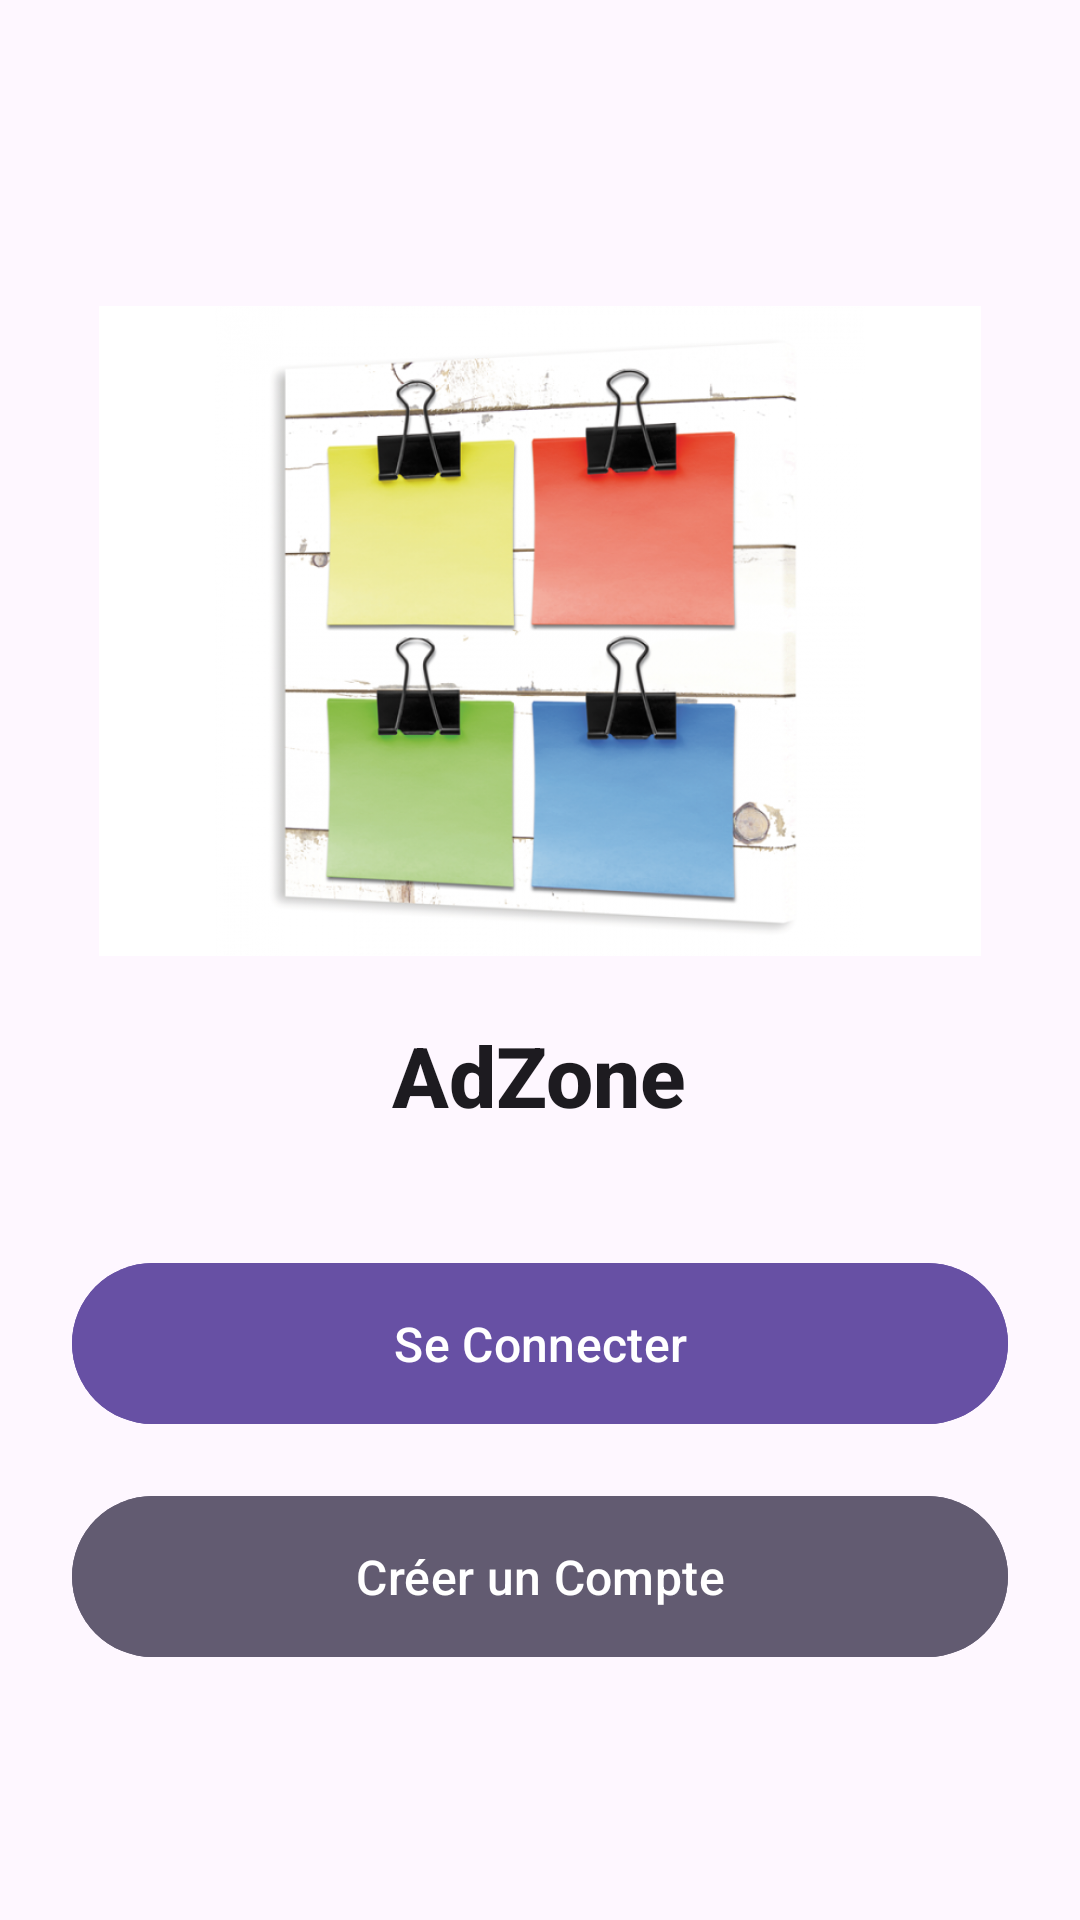

Layout XML and referenced resources for this Android screen:
<!-- AndroidManifest.xml: application theme Theme.GestionAnnonce -->
<!-- res/layout/activity_main.xml -->
<?xml version="1.0" encoding="utf-8"?>
<LinearLayout xmlns:android="http://schemas.android.com/apk/res/android"
    xmlns:app="http://schemas.android.com/apk/res-auto"
    android:layout_width="match_parent"
    android:layout_height="match_parent"
    android:orientation="vertical"
    android:padding="24dp"
    android:gravity="center"
    >

    
    <ImageView
        android:id="@+id/imageView"
        android:layout_width="294dp"
        android:layout_height="253dp"
        android:layout_marginBottom="3dp"
        android:contentDescription="@string/app_logo"
        android:scaleType="centerInside"
        app:srcCompat="@drawable/_data_prod_img_lavagna_post_it_4_g2424_pintdecor_png_r_950_700" />

    
    <TextView
        android:id="@+id/appTitle"
        android:layout_width="wrap_content"
        android:layout_height="wrap_content"
        android:layout_marginBottom="40dp"
        android:fontFamily="sans-serif-medium"
        android:gravity="center"
        android:text="@string/app_title"
        android:textColor="?attr/colorOnBackground"
        android:textSize="28sp"
        android:textStyle="bold" />


    
    <com.google.android.material.button.MaterialButton
        android:id="@+id/btnLogin"
        android:layout_width="match_parent"
        android:layout_height="wrap_content"
        android:layout_marginBottom="16dp"
        android:text="@string/login"
        android:textSize="16sp"
        android:padding="16dp"
        android:textColor="?attr/colorOnPrimary"
        android:backgroundTint="?attr/colorPrimary" />

    
    <com.google.android.material.button.MaterialButton
        android:id="@+id/btnRegister"
        android:layout_width="match_parent"
        android:layout_height="wrap_content"
        android:text="@string/register"
        android:textSize="16sp"
        android:padding="16dp"
        android:textColor="?attr/colorOnSecondary"
        android:backgroundTint="?attr/colorSecondary" />

</LinearLayout>
<!-- resources referenced by this layout -->
<resources>
  <!-- drawable _data_prod_img_lavagna_post_it_4_g2424_pintdecor_png_r_950_700: png bitmap (drawable, 339627 bytes) -->
  <string name="app_logo">Application Logo</string>
  <string name="app_title">AdZone</string>
  <string name="login">Se Connecter</string>
  <string name="register">Créer un Compte</string>
  <style name="Theme.GestionAnnonce" parent="Base.Theme.GestionAnnonce" />
  <style name="Base.Theme.GestionAnnonce" parent="Theme.Material3.DayNight.NoActionBar">
          
          <item name="colorPrimary">@color/primary</item>
          <item name="colorOnPrimary">@color/onPrimary</item>
          <item name="colorPrimaryContainer">@color/primaryContainer</item>
          <item name="colorOnPrimaryContainer">@color/onPrimaryContainer</item>
  
          
          <item name="colorSecondary">@color/secondary</item>
          <item name="colorOnSecondary">@color/onSecondary</item>
          <item name="colorSecondaryContainer">@color/secondaryContainer</item>
          <item name="colorOnSecondaryContainer">@color/onSecondaryContainer</item>
  
          
  
          <item name="colorOnBackground">@color/onBackground</item>
          <item name="colorSurface">@color/surface</item>
          <item name="colorOnSurface">@color/onSurface</item>
  
          
          <item name="android:statusBarColor">@color/primaryContainer</item>
      </style>
  <color name="primary">#6750A4</color>
  <color name="onPrimary">#FFFFFF</color>
  <color name="primaryContainer">#EADDFF</color>
  <color name="onPrimaryContainer">#21005D</color>
  <color name="secondary">#625B71</color>
  <color name="onSecondary">#FFFFFF</color>
  <color name="secondaryContainer">#E8DEF8</color>
  <color name="onSecondaryContainer">#1D192B</color>
  <color name="onBackground">#1D1B20</color>
  <color name="surface">#FFFBFE</color>
  <color name="onSurface">#1D1B20</color>
</resources>
